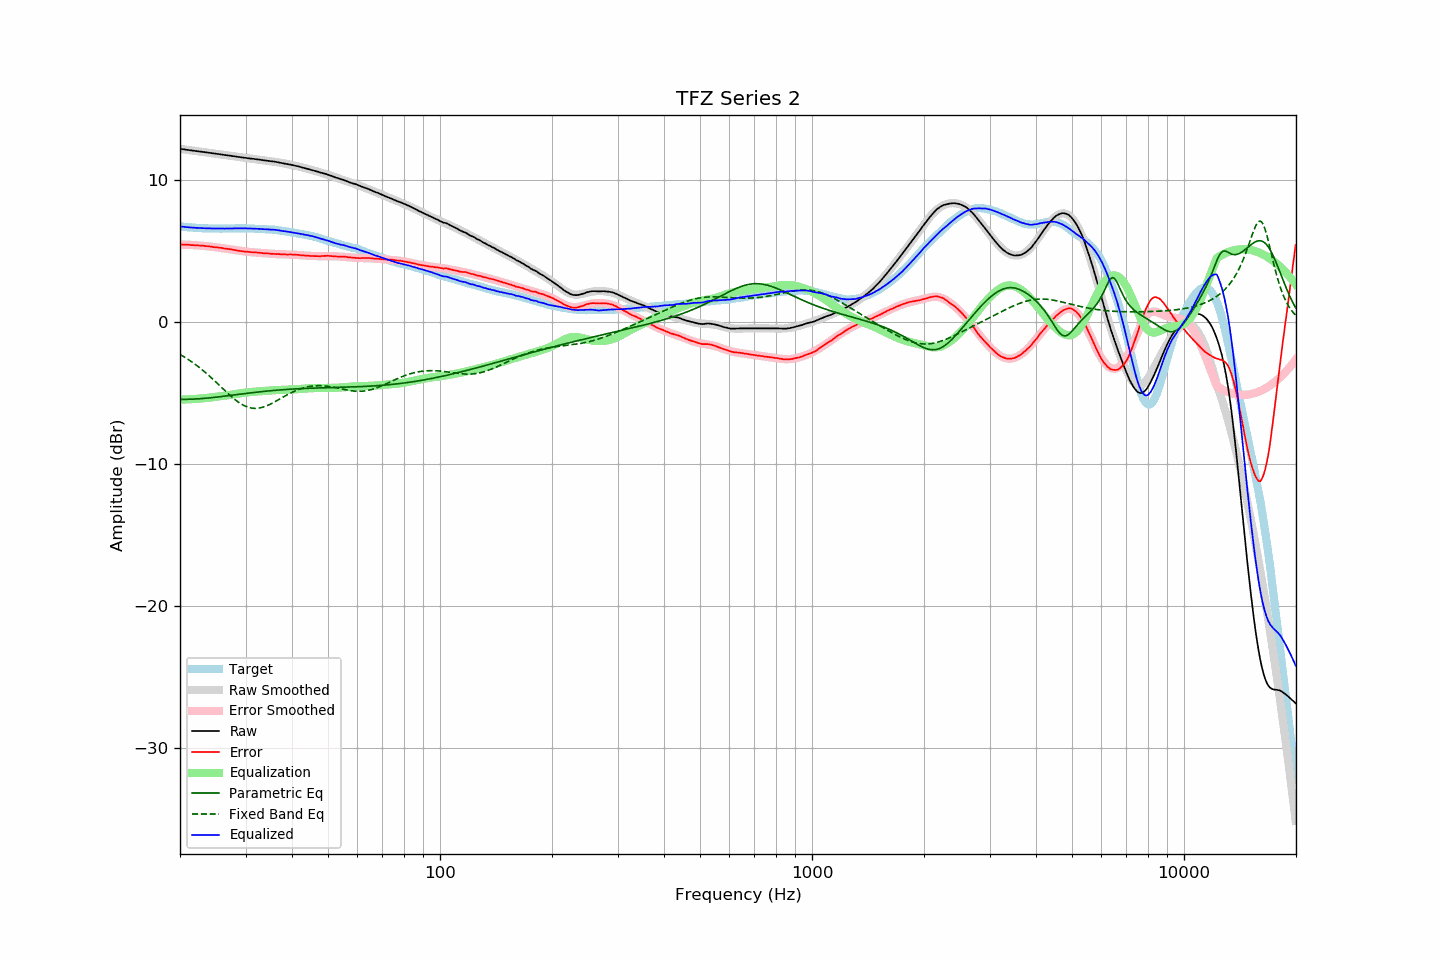

The table this chart was drawn from, first rows:
frequency, raw, error, smoothed, error_smoothed, equalization, parametric_eq, fixed_band_eq, equalized_raw, equalized_smoothed, target
20.00, 12.20, 5.46, 12.19, 5.46, -5.46, -5.44, -2.28, 6.74, 6.73, 6.73
20.20, 12.18, 5.45, 12.18, 5.46, -5.46, -5.44, -2.35, 6.72, 6.72, 6.72
20.40, 12.17, 5.45, 12.16, 5.45, -5.45, -5.44, -2.41, 6.71, 6.71, 6.71
20.61, 12.15, 5.45, 12.15, 5.45, -5.45, -5.44, -2.48, 6.70, 6.70, 6.70
20.81, 12.13, 5.45, 12.13, 5.44, -5.44, -5.44, -2.55, 6.68, 6.69, 6.68
21.02, 12.12, 5.45, 12.11, 5.44, -5.44, -5.44, -2.62, 6.68, 6.68, 6.67
21.23, 12.10, 5.44, 12.10, 5.43, -5.43, -5.43, -2.70, 6.66, 6.67, 6.66
21.44, 12.09, 5.42, 12.08, 5.43, -5.43, -5.43, -2.78, 6.66, 6.66, 6.67
21.66, 12.07, 5.42, 12.07, 5.42, -5.42, -5.43, -2.86, 6.64, 6.65, 6.65
21.87, 12.06, 5.41, 12.05, 5.41, -5.41, -5.42, -2.94, 6.64, 6.64, 6.65
22.09, 12.04, 5.41, 12.04, 5.41, -5.41, -5.41, -3.02, 6.63, 6.63, 6.63
22.31, 12.03, 5.40, 12.02, 5.40, -5.40, -5.41, -3.11, 6.63, 6.62, 6.63
22.54, 12.01, 5.39, 12.01, 5.39, -5.39, -5.40, -3.20, 6.62, 6.62, 6.62
22.76, 12.00, 5.38, 11.99, 5.38, -5.38, -5.39, -3.29, 6.62, 6.61, 6.62
22.99, 11.98, 5.37, 11.98, 5.37, -5.37, -5.38, -3.38, 6.61, 6.61, 6.61
23.22, 11.97, 5.37, 11.96, 5.36, -5.36, -5.37, -3.47, 6.61, 6.60, 6.60
23.45, 11.95, 5.34, 11.95, 5.35, -5.35, -5.36, -3.57, 6.60, 6.60, 6.60
23.69, 11.94, 5.34, 11.93, 5.34, -5.34, -5.35, -3.67, 6.60, 6.60, 6.59
23.92, 11.92, 5.33, 11.92, 5.33, -5.33, -5.34, -3.77, 6.59, 6.59, 6.58
24.16, 11.91, 5.31, 11.90, 5.31, -5.31, -5.33, -3.87, 6.59, 6.59, 6.59
24.40, 11.89, 5.29, 11.89, 5.30, -5.30, -5.32, -3.98, 6.59, 6.59, 6.59
24.65, 11.87, 5.27, 11.87, 5.28, -5.28, -5.30, -4.08, 6.58, 6.59, 6.59
24.89, 11.86, 5.26, 11.85, 5.27, -5.27, -5.29, -4.19, 6.58, 6.58, 6.59
25.14, 11.84, 5.26, 11.84, 5.26, -5.26, -5.28, -4.29, 6.58, 6.58, 6.58
25.39, 11.82, 5.25, 11.82, 5.24, -5.24, -5.27, -4.40, 6.58, 6.58, 6.58
25.65, 11.81, 5.23, 11.81, 5.23, -5.23, -5.25, -4.51, 6.58, 6.58, 6.58
25.91, 11.80, 5.22, 11.79, 5.21, -5.21, -5.24, -4.62, 6.59, 6.58, 6.58
26.16, 11.78, 5.19, 11.78, 5.19, -5.19, -5.23, -4.73, 6.58, 6.58, 6.59
26.43, 11.76, 5.17, 11.76, 5.18, -5.18, -5.21, -4.84, 6.58, 6.58, 6.59
26.69, 11.75, 5.16, 11.74, 5.16, -5.16, -5.20, -4.94, 6.59, 6.58, 6.58
26.96, 11.73, 5.14, 11.73, 5.14, -5.14, -5.18, -5.05, 6.58, 6.58, 6.58
27.23, 11.72, 5.13, 11.71, 5.12, -5.12, -5.17, -5.15, 6.59, 6.59, 6.58
27.50, 11.70, 5.11, 11.69, 5.11, -5.11, -5.15, -5.25, 6.59, 6.59, 6.58
27.77, 11.68, 5.09, 11.68, 5.09, -5.09, -5.14, -5.35, 6.59, 6.59, 6.59
28.05, 11.67, 5.08, 11.66, 5.07, -5.07, -5.13, -5.44, 6.60, 6.59, 6.59
28.33, 11.65, 5.05, 11.65, 5.05, -5.05, -5.11, -5.53, 6.59, 6.60, 6.60
28.62, 11.63, 5.03, 11.63, 5.03, -5.03, -5.10, -5.61, 6.59, 6.60, 6.60
28.90, 11.62, 5.01, 11.61, 5.02, -5.02, -5.08, -5.69, 6.60, 6.60, 6.60
29.19, 11.60, 4.99, 11.60, 5.00, -5.00, -5.07, -5.76, 6.59, 6.60, 6.60
29.48, 11.59, 4.98, 11.58, 4.99, -4.99, -5.05, -5.83, 6.60, 6.60, 6.60
29.78, 11.57, 4.97, 11.57, 4.97, -4.97, -5.04, -5.89, 6.59, 6.60, 6.60
30.08, 11.56, 4.96, 11.55, 4.96, -4.96, -5.02, -5.94, 6.60, 6.59, 6.60
30.38, 11.54, 4.95, 11.54, 4.95, -4.95, -5.01, -5.98, 6.59, 6.59, 6.59
30.68, 11.53, 4.94, 11.52, 4.94, -4.94, -5.00, -6.02, 6.59, 6.59, 6.59
30.99, 11.51, 4.92, 11.51, 4.92, -4.92, -4.98, -6.04, 6.58, 6.58, 6.58
31.30, 11.50, 4.91, 11.50, 4.91, -4.91, -4.97, -6.06, 6.58, 6.58, 6.58
31.61, 11.49, 4.91, 11.48, 4.91, -4.91, -4.96, -6.07, 6.58, 6.57, 6.58
31.93, 11.47, 4.91, 11.47, 4.90, -4.90, -4.94, -6.08, 6.57, 6.57, 6.56
32.24, 11.46, 4.89, 11.45, 4.89, -4.89, -4.93, -6.07, 6.57, 6.56, 6.57
32.57, 11.44, 4.88, 11.44, 4.88, -4.88, -4.92, -6.06, 6.56, 6.56, 6.55
32.89, 11.43, 4.87, 11.42, 4.87, -4.87, -4.91, -6.04, 6.56, 6.55, 6.55
33.22, 11.41, 4.86, 11.41, 4.86, -4.86, -4.89, -6.01, 6.55, 6.55, 6.55
33.55, 11.39, 4.84, 11.39, 4.85, -4.85, -4.88, -5.98, 6.54, 6.54, 6.55
33.89, 11.38, 4.84, 11.38, 4.84, -4.84, -4.87, -5.94, 6.53, 6.54, 6.53
34.23, 11.36, 4.83, 11.36, 4.83, -4.83, -4.86, -5.89, 6.52, 6.53, 6.52
34.57, 11.35, 4.83, 11.35, 4.82, -4.82, -4.85, -5.84, 6.52, 6.52, 6.52
34.92, 11.33, 4.82, 11.33, 4.82, -4.82, -4.84, -5.79, 6.51, 6.51, 6.51
35.27, 11.32, 4.79, 11.31, 4.81, -4.81, -4.83, -5.73, 6.51, 6.51, 6.52
35.62, 11.31, 4.81, 11.30, 4.80, -4.80, -4.82, -5.67, 6.51, 6.50, 6.50
35.97, 11.29, 4.79, 11.28, 4.79, -4.79, -4.81, -5.61, 6.49, 6.49, 6.50
... 635 more rows
